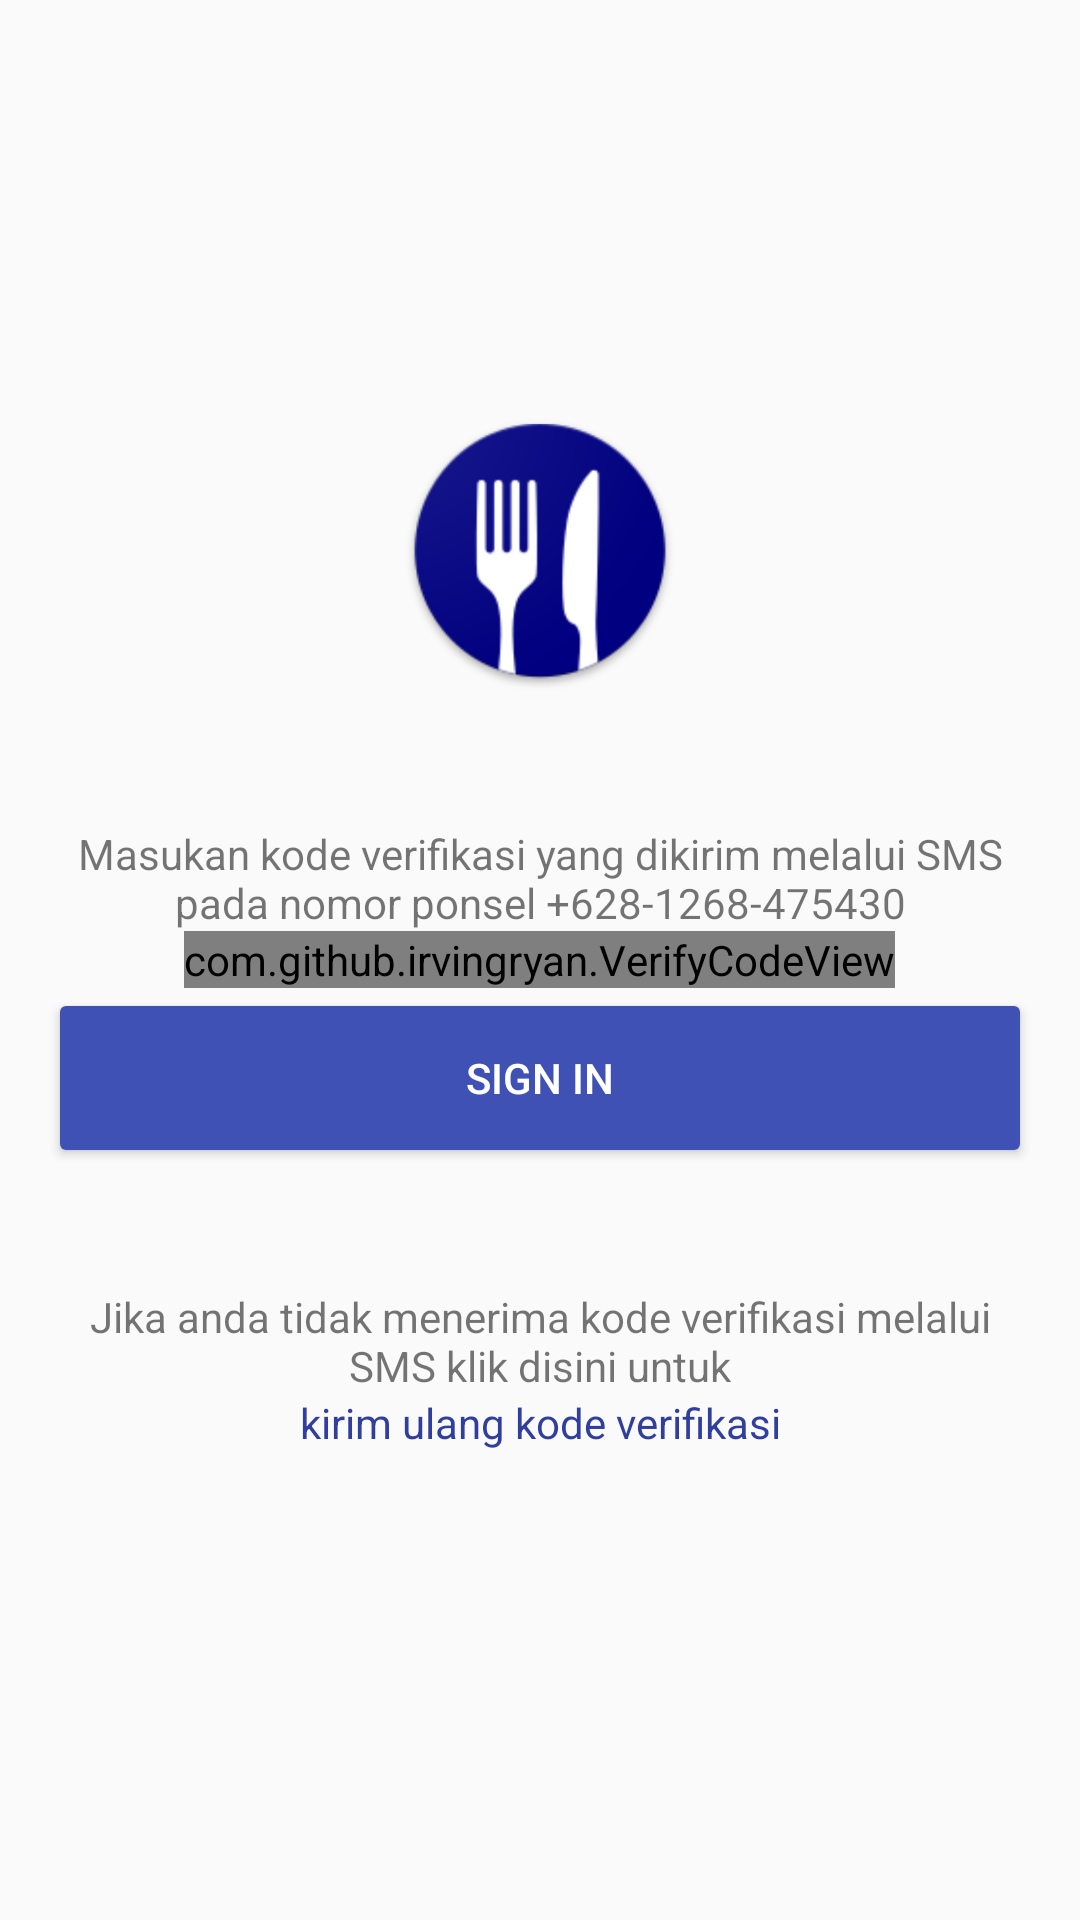

Android layout source for this screen:
<!-- AndroidManifest.xml: application theme AppTheme -->
<!-- res/layout/activity_verify.xml -->
<?xml version="1.0" encoding="utf-8"?>
<android.support.design.widget.CoordinatorLayout xmlns:android="http://schemas.android.com/apk/res/android"
    android:id="@+id/coordinatorLayout"
    xmlns:app="http://schemas.android.com/apk/res-auto"
    xmlns:tools="http://schemas.android.com/tools"
    android:layout_width="match_parent"
    android:layout_height="match_parent"
    tools:context=".activities.VerifyActifity">

    <RelativeLayout
        android:layout_width="match_parent"
        android:layout_height="match_parent"
        android:orientation="vertical"
        android:padding="16dp"
        >

        <ImageView
            android:id="@+id/imageView"
            android:layout_width="100dp"
            android:layout_height="100dp"
            android:layout_centerHorizontal="true"
            android:layout_above="@+id/textSendCode"
            android:layout_marginBottom="40dp"
            android:background="@drawable/logo" />

        <TextView
            android:id="@+id/textSendCode"
            android:layout_width="match_parent"
            android:layout_height="wrap_content"
            android:layout_above="@id/editTextCode"
            android:textAlignment="center"
            android:text="Masukan kode verifikasi yang dikirim melalui SMS pada nomor ponsel +628-1268-475430"/>


        <com.github.irvingryan.VerifyCodeView
        android:id="@+id/editTextCode"
        android:layout_width="wrap_content"
        android:layout_height="wrap_content"
        app:vcTextSize="6"
        android:layout_centerInParent="true"
        app:vcTextColor="#03A9F4"/>

        <Button
            android:id="@+id/buttonSignIn"
            android:layout_width="match_parent"
            android:layout_height="60dp"
            android:text="Sign In"
            android:theme="@style/ButtonPrimary"
            android:textColor="@color/White"
            android:layout_below="@id/editTextCode"/>


        <TextView
            android:id="@+id/pesanresend"
            android:layout_width="match_parent"
            android:layout_height="wrap_content"
            android:layout_below="@+id/buttonSignIn"
            android:textAlignment="center"
            android:layout_marginTop="40dp"
            android:text="Jika anda tidak menerima kode verifikasi melalui SMS klik disini untuk"/>

        <TextView
            android:id="@+id/resendCode"
            android:layout_width="match_parent"
            android:layout_height="wrap_content"
            android:layout_below="@id/pesanresend"
            android:textAlignment="center"
            android:textColor="@color/colorPrimaryDark"
            android:text="kirim ulang kode verifikasi"/>




    </RelativeLayout>

</android.support.design.widget.CoordinatorLayout>
<!-- resources referenced by this layout -->
<resources>
  <color name="White">#fff</color>
  <color name="colorPrimaryDark">#303F9F</color>
  <!-- drawable logo: png bitmap (drawable-xxhdpi, 90021 bytes) -->
  <style name="ButtonPrimary" parent="Theme.AppCompat.Light">
          <item name="colorControlHighlight">@color/colorPrimaryDark</item>
          <item name="colorButtonNormal">@color/colorPrimary</item>
  
      </style>
  <style name="AppTheme" parent="Theme.AppCompat.Light.DarkActionBar">
          
          <item name="colorPrimary">@color/colorPrimary</item>
          <item name="colorPrimaryDark">@color/colorPrimaryDark</item>
          <item name="colorAccent">@color/colorAccent</item>
      </style>
  <color name="colorPrimary">#3F51B5</color>
  <color name="colorAccent">#FF4081</color>
</resources>
